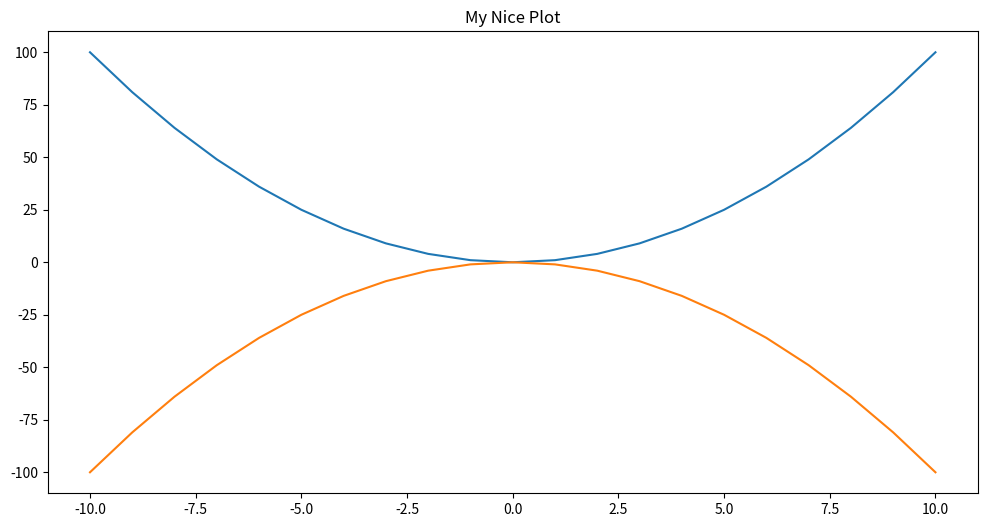
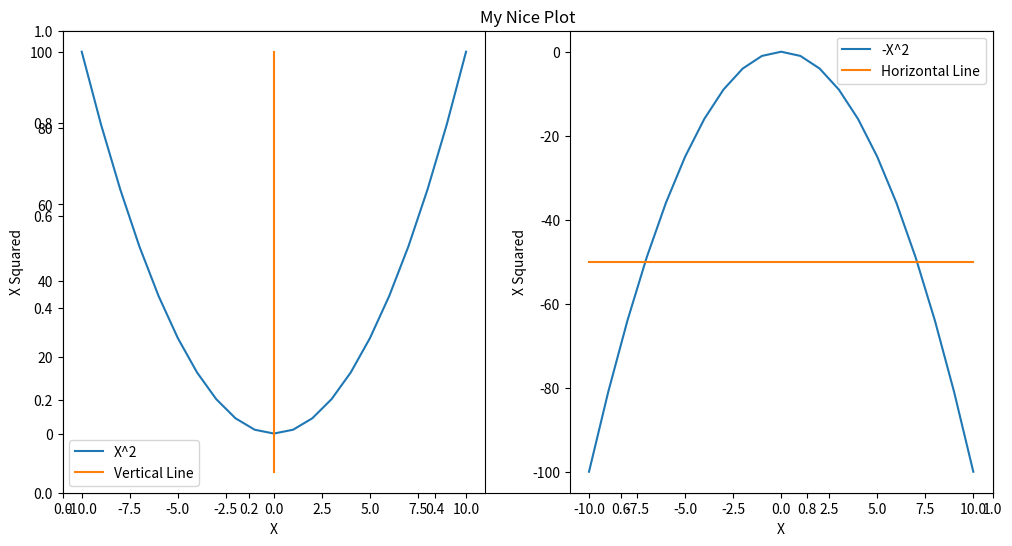
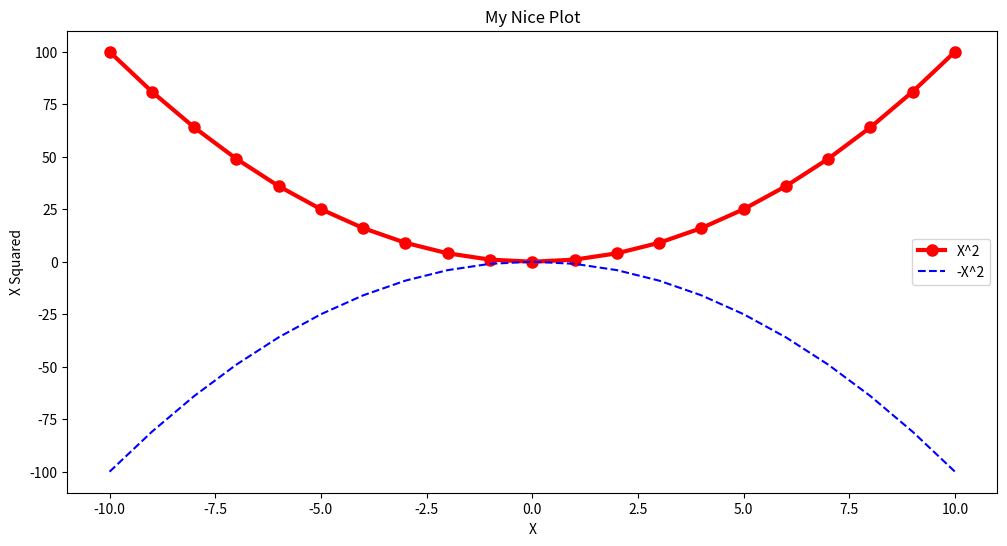
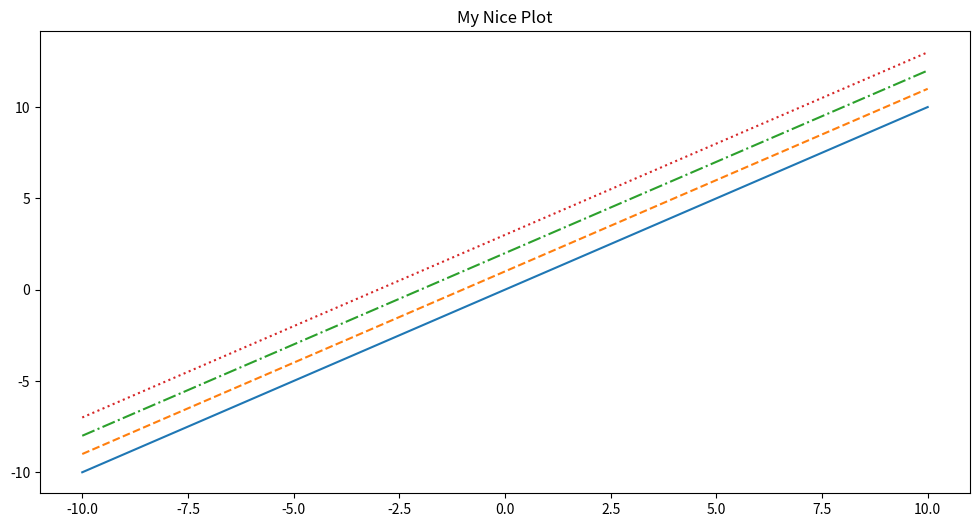
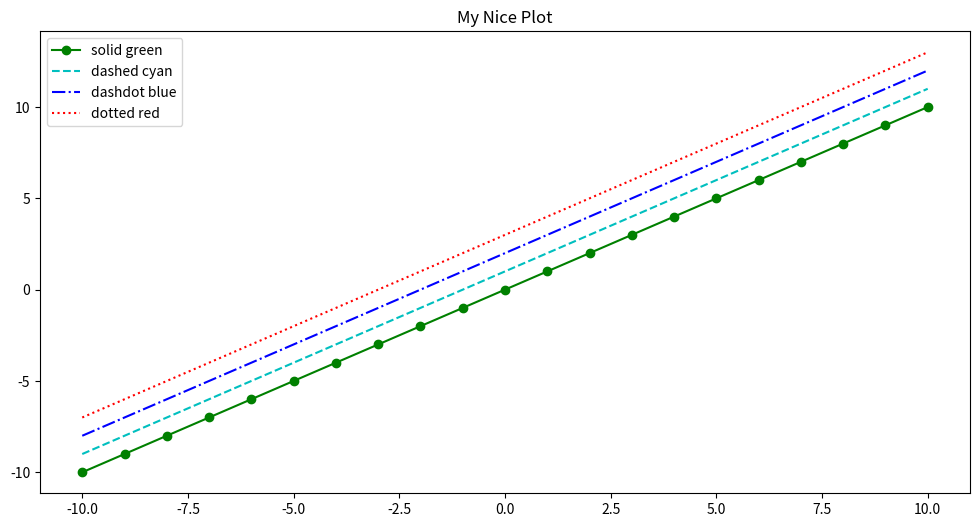
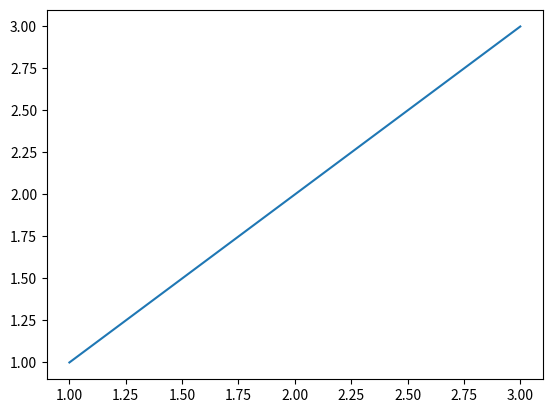
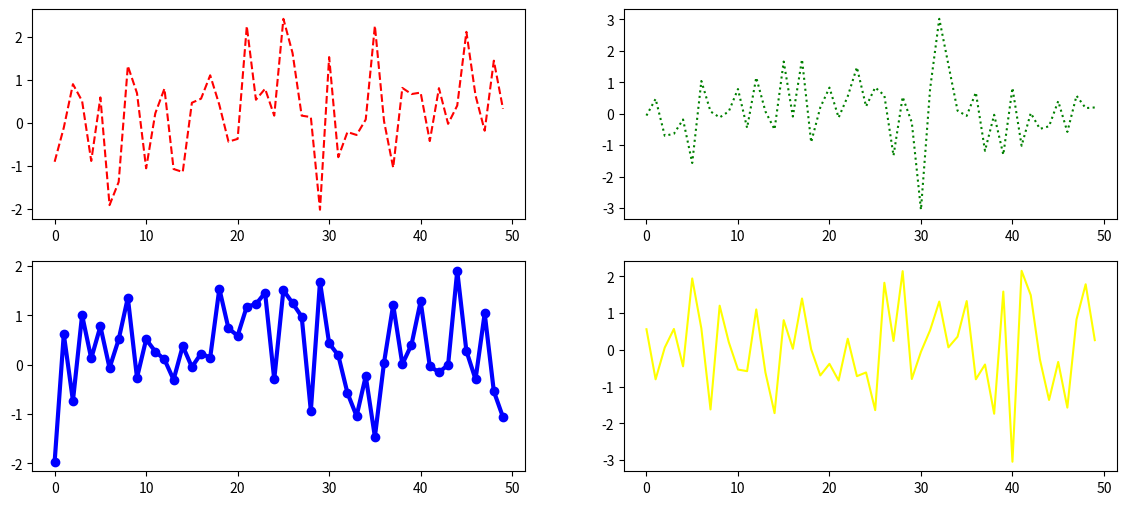
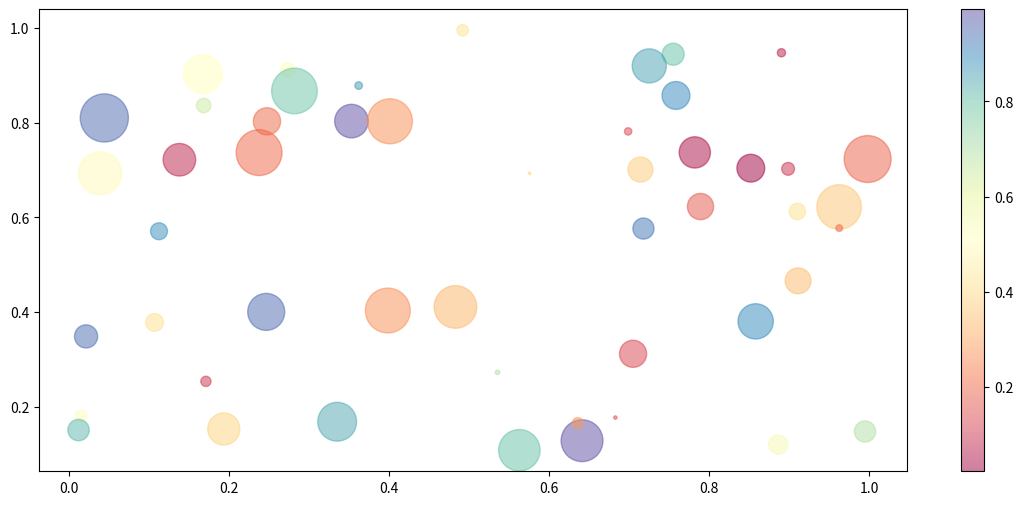
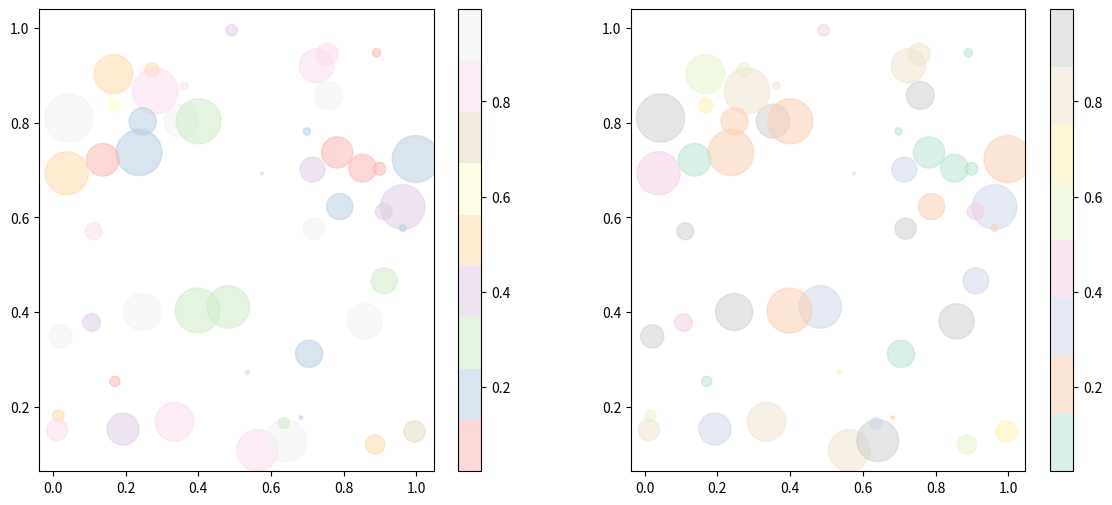
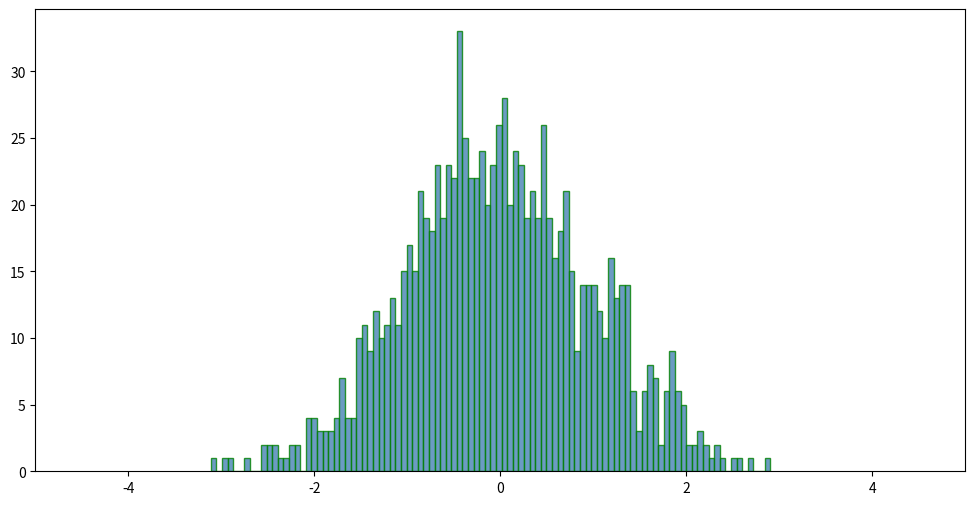
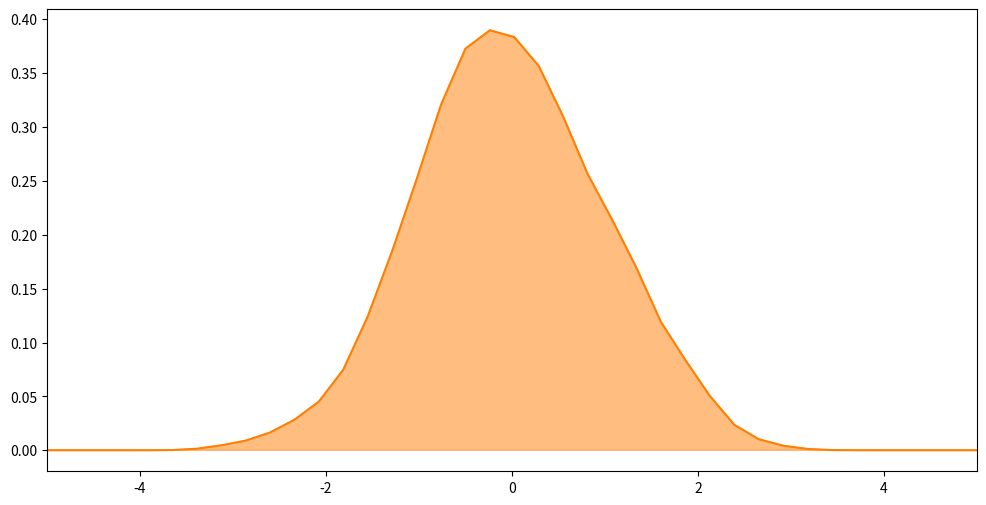
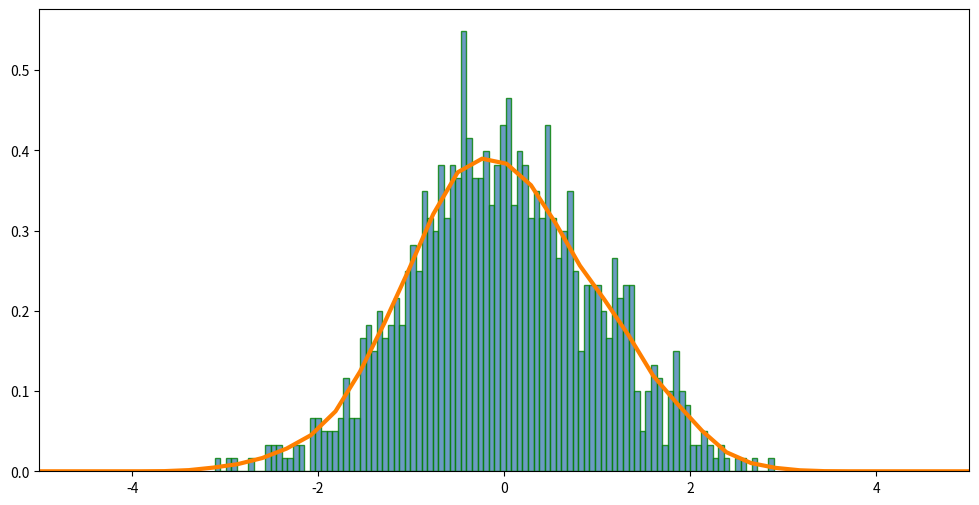
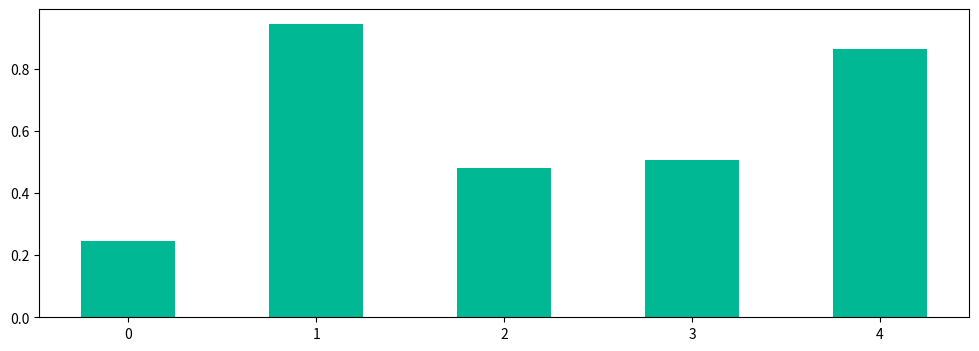
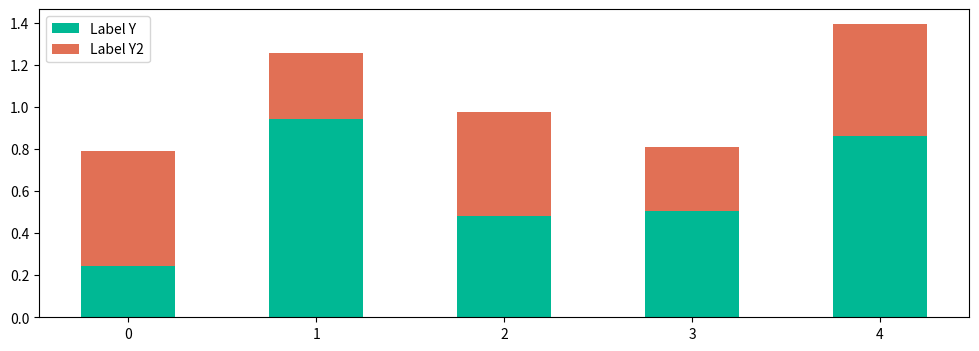
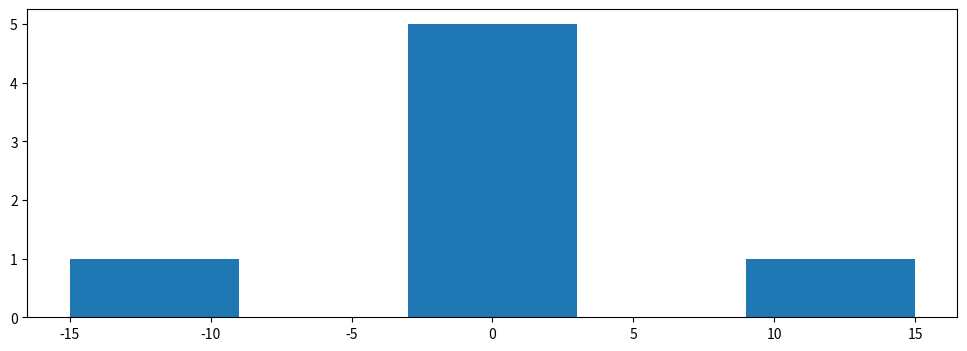

Write the Python code that produced these figures, in order.
import numpy as np
import pandas as pd
import matplotlib.pyplot as plt

# Global API

x = np.arange(-10, 11)

plt.figure(figsize=(12, 6))
plt.title('My Nice Plot')
plt.plot(x, x ** 2)
plt.plot(x, -1 * (x ** 2))

plt.figure(figsize=(12, 6))
plt.title('My Nice Plot')
plt.subplot(1, 2, 1)
plt.plot(x, x ** 2)
plt.plot([0, 0, 0], [-10, 0, 100])
plt.legend(['X^2', 'Vertical Line'])
plt.xlabel('X')
plt.ylabel('X Squared')

plt.subplot(1, 2, 2)
plt.plot(x, -1 * (x ** 2))
plt.plot([-10, 0, 10], [-50, -50, -50])
plt.legend(['-X^2', 'Horizontal Line'])
plt.xlabel('X')
plt.ylabel('X Squared')

# OOP Interface

fig, axes = plt.subplots(figsize=(12, 6))

axes.plot(x, (x ** 2), color='red', linewidth=3, marker='o', markersize=8, label='X^2')
axes.plot(x, -1 * (x ** 2), 'b--', label='-X^2')
axes.set_xlabel('X')
axes.set_ylabel('X Squared')
axes.set_title("My Nice Plot")
axes.legend()

fig, axes = plt.subplots(figsize=(12, 6))

axes.plot(x, x + 0, linestyle='solid')
axes.plot(x, x + 1, linestyle='dashed')
axes.plot(x, x + 2, linestyle='dashdot')
axes.plot(x, x + 3, linestyle='dotted');

axes.set_title("My Nice Plot")

fig, axes = plt.subplots(figsize=(12, 6))

axes.plot(x, x + 0, '-og', label="solid green")
axes.plot(x, x + 1, '--c', label="dashed cyan")
axes.plot(x, x + 2, '-.b', label="dashdot blue")
axes.plot(x, x + 3, ':r', label="dotted red")

axes.set_title("My Nice Plot")

axes.legend()

# There are a lot of line and marker types.

print('Markers: {}'.format([m for m in plt.Line2D.markers]))

linestyles = ['_', '-', '--', ':']

print('Line styles: {}'.format(linestyles))

# Other types of plots
# Figures and subfigures
# When we call the subplots() function we get a tuple containing a Figure and a axes element.

plot_objects = plt.subplots()
fig, ax = plot_objects
ax.plot([1,2,3], [1,2,3])
plot_objects

# We can also define how many elements we want inside our figure. To do that we can set the nrows and ncols params.

plot_objects = plt.subplots(nrows=2, ncols=2, figsize=(14, 6))
fig, ((ax1, ax2), (ax3, ax4)) = plot_objects
plot_objects
ax4.plot(np.random.randn(50), c='yellow')
ax1.plot(np.random.randn(50), c='red', linestyle='--')
ax2.plot(np.random.randn(50), c='green', linestyle=':')
ax3.plot(np.random.randn(50), c='blue', marker='o', linewidth=3.0)

print(fig)

# The subplot2grid command
# There is another way to make subplots using a grid-like format:

plt.figure(figsize=(14, 6))

ax1 = plt.subplot2grid((3,3), (0,0), colspan=3)
ax2 = plt.subplot2grid((3,3), (1,0), colspan=2)
ax3 = plt.subplot2grid((3,3), (1,2), rowspan=2)
ax4 = plt.subplot2grid((3,3), (2,0))
ax5 = plt.subplot2grid((3,3), (2,1))

# Scatter Plot

N = 50
x = np.random.rand(N)
y = np.random.rand(N)
colors = np.random.rand(N)
area = np.pi * (20 * np.random.rand(N))**2  

plt.figure(figsize=(14, 6))
plt.scatter(x, y, s=area, c=colors, alpha=0.5, cmap='Spectral')
plt.colorbar()
plt.show()

fig = plt.figure(figsize=(14, 6))

ax1 = fig.add_subplot(1,2,1)
plt.scatter(x, y, s=area, c=colors, alpha=0.5, cmap='Pastel1')
plt.colorbar()

ax2 = fig.add_subplot(1,2,2)
plt.scatter(x, y, s=area, c=colors, alpha=0.5, cmap='Pastel2')
plt.colorbar()

plt.show()

# Here is the full cmap options available: https://matplotlib.org/users/colormaps.html

# Histograms

values = np.random.randn(1000)

plt.subplots(figsize=(12, 6))

plt.hist(values, bins=100, alpha=0.8, histtype='bar', color='steelblue', edgecolor='green')
plt.xlim(xmin=-5, xmax=5)

plt.show()

fig.savefig('hist.png')

# KDE (kernel density estimation)

from scipy import stats

density = stats.kde.gaussian_kde(values)

plt.subplots(figsize=(12, 6))

values2 = np.linspace(min(values)-10, max(values)+10, 100)

plt.plot(values2, density(values2), color='#FF7F00')
plt.fill_between(values2, 0, density(values2), alpha=0.5, color='#FF7F00')
plt.xlim(xmin=-5, xmax=5)

plt.show()

# Combine plots

plt.subplots(figsize=(12, 6))

plt.hist(values, bins=100, alpha=0.8, density=1, histtype='bar', color='steelblue', edgecolor='green')

plt.plot(values2, density(values2), color='#FF7F00', linewidth=3.0)
plt.xlim(xmin=-5, xmax=5)

plt.show()

# Bar plots

Y = np.random.rand(1, 5)[0]
Y2 = np.random.rand(1, 5)[0]

plt.figure(figsize=(12, 4))

barWidth = 0.5
plt.bar(np.arange(len(Y)), Y, width=barWidth, color='#00b894')

plt.show()

# Also can be stacked bars, and add a legend to the plot:

plt.figure(figsize=(12, 4))

barWidth = 0.5
plt.bar(np.arange(len(Y)), Y, width=barWidth, color='#00b894', label='Label Y')
plt.bar(np.arange(len(Y2)), Y2, width=barWidth, color='#e17055', bottom=Y, label='Label Y2')

plt.legend()
plt.show()

# Boxplots and outlier detection

values = np.concatenate([np.random.randn(10), np.array([10, 15, -10, -15])])

plt.figure(figsize=(12, 4))

plt.hist(values)

plt.figure(figsize=(12, 4))

plt.boxplot(values)
